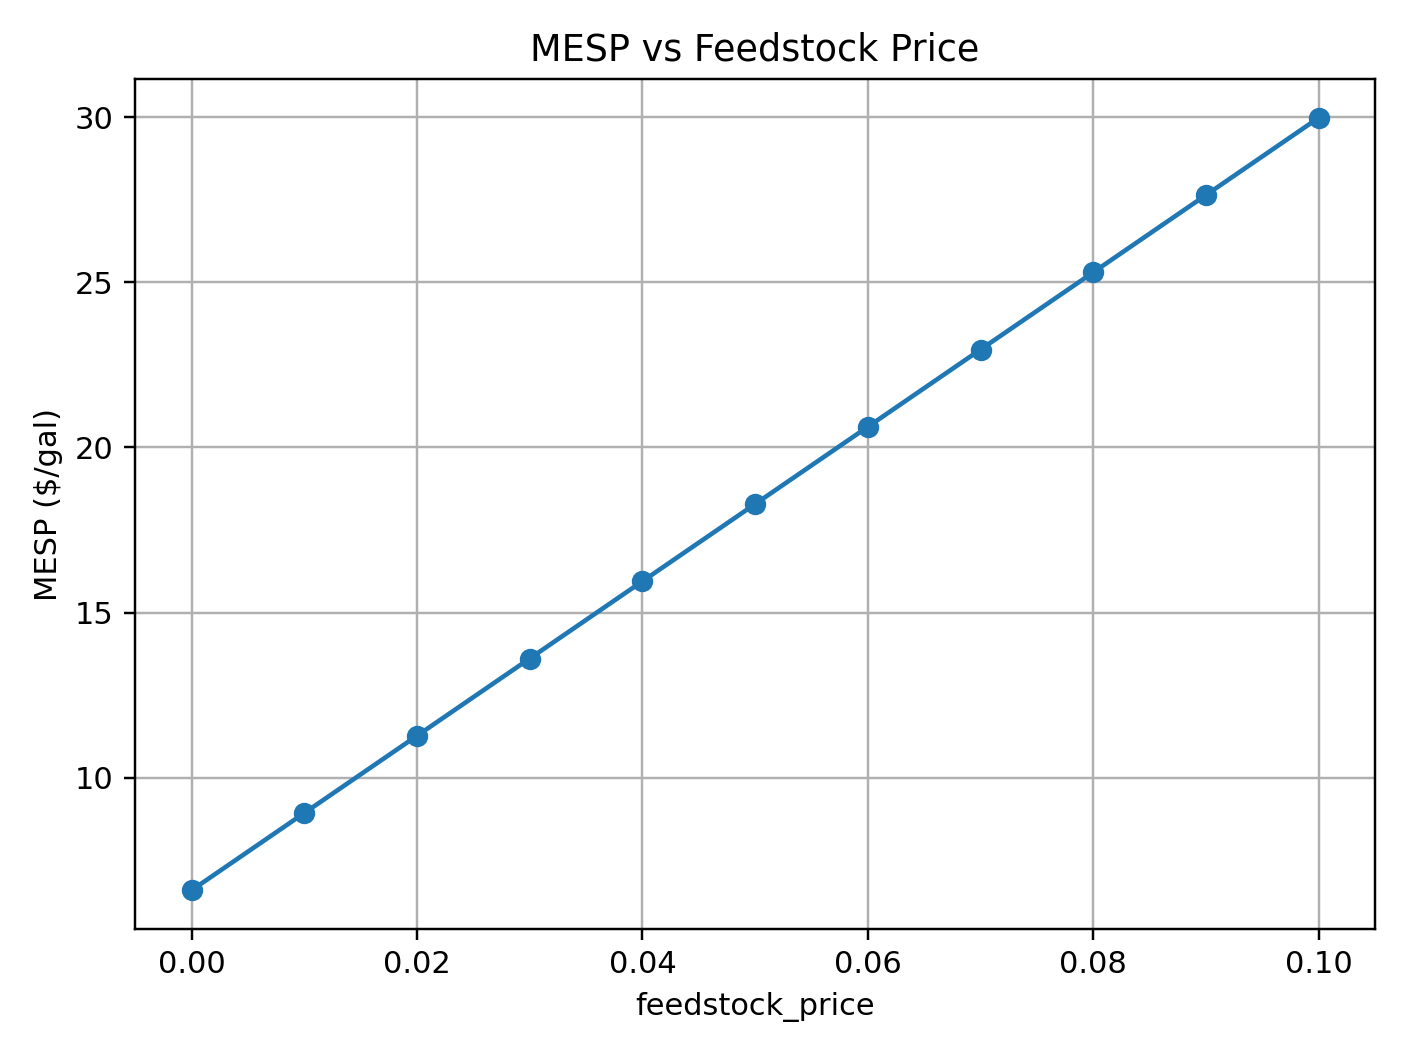

Source data for this figure (header and first rows):
feedstock_price, MESP_$/gal
0.0, 6.594
0.01, 8.932
0.02, 11.27
0.03, 13.61
0.04, 15.95
0.05, 18.29
0.06, 20.63
0.07, 22.96
0.08, 25.3
0.09, 27.64
0.1, 29.98
